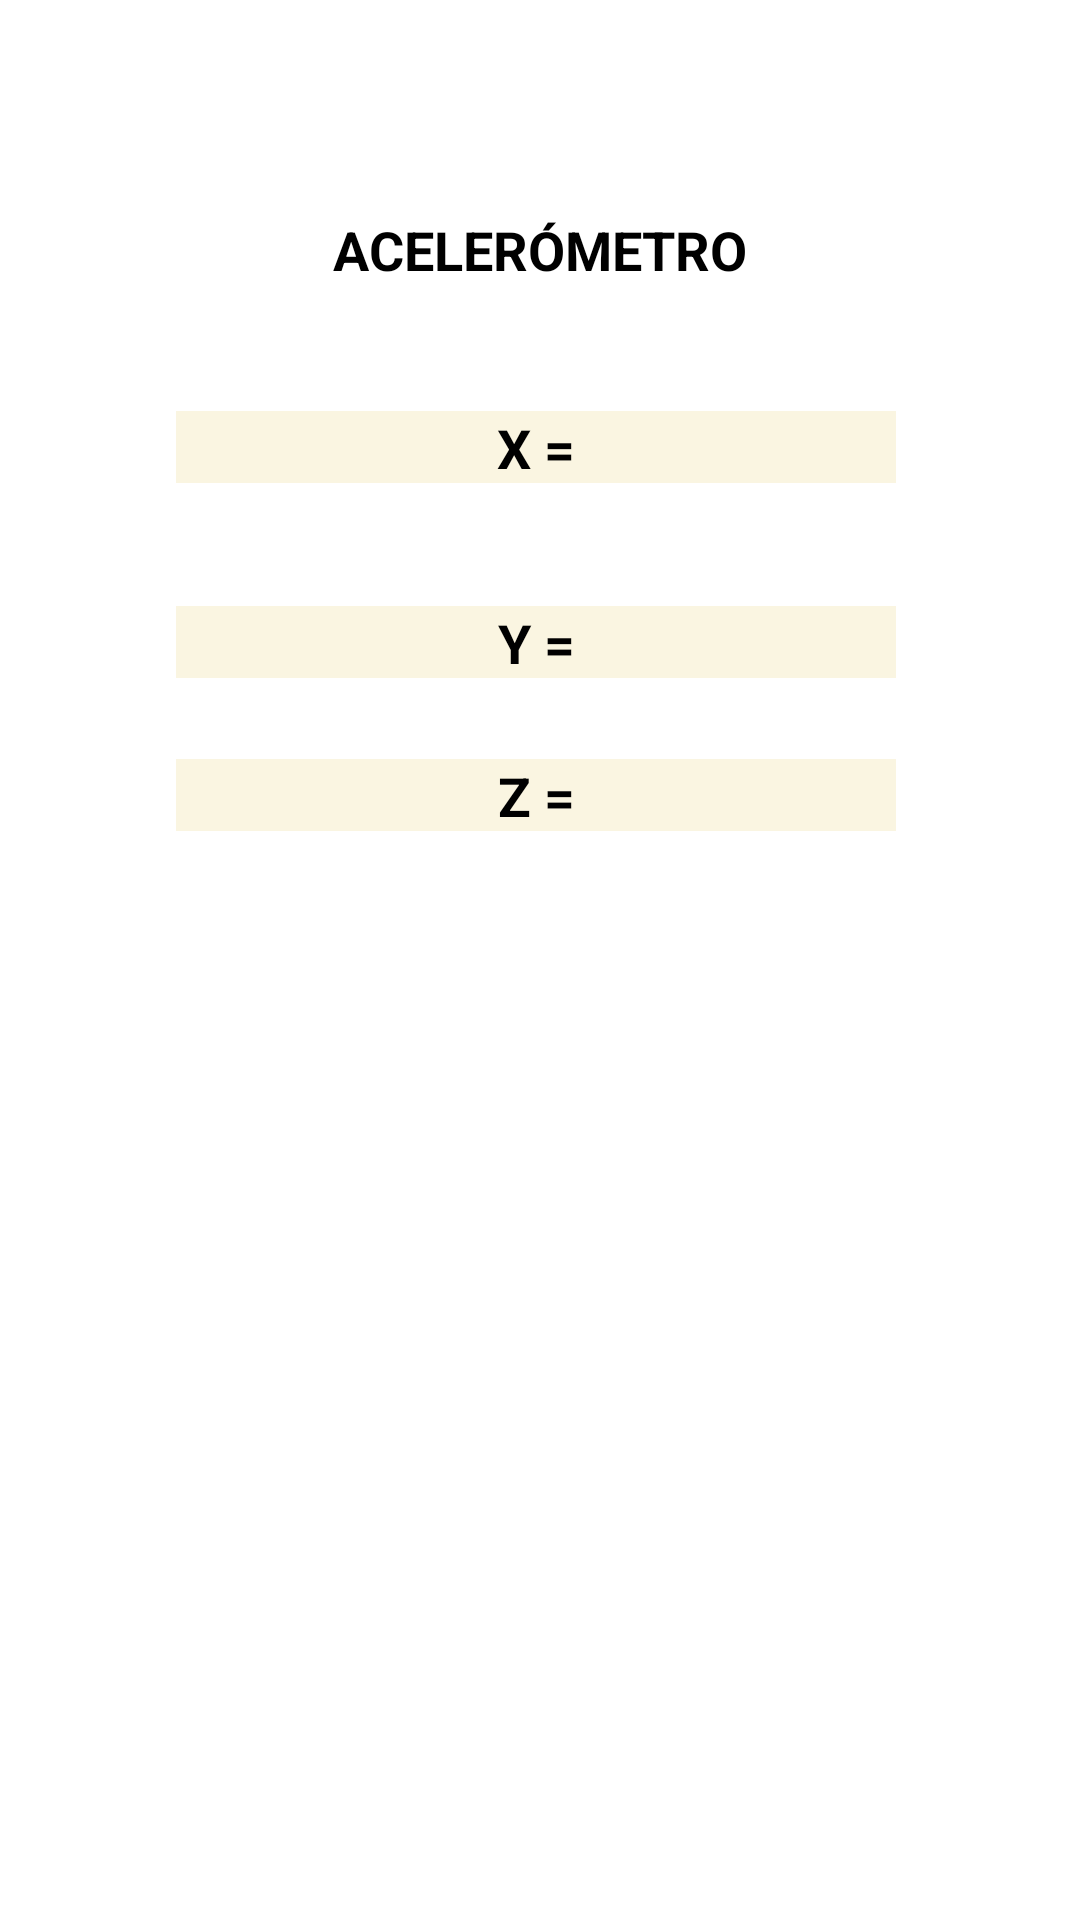

Here is an Android app screen rendered from its layout file. Give the layout XML and the strings, colors and styles it references.
<!-- AndroidManifest.xml: application theme Theme.Proyecto_Sensores -->
<!-- res/layout/activity_sensor__acelerometro.xml -->
<?xml version="1.0" encoding="utf-8"?>
<androidx.constraintlayout.widget.ConstraintLayout xmlns:android="http://schemas.android.com/apk/res/android"
    xmlns:app="http://schemas.android.com/apk/res-auto"
    xmlns:tools="http://schemas.android.com/tools"
    android:layout_width="match_parent"
    android:layout_height="match_parent"
    android:textAlignment="center"
    tools:context=".Sensor_Acelerometro">
    <TextView
        android:id="@+id/txtz"
        android:layout_width="240dp"
        android:layout_height="24dp"
        android:layout_marginStart="52dp"
        android:layout_marginTop="253dp"
        android:layout_marginBottom="40dp"
        android:background="#FAF5E1"
        android:text="Z ="
        android:textAlignment="center"
        android:textColor="#000000"
        android:textSize="18sp"
        android:textStyle="normal|bold"
        app:layout_constraintBottom_toTopOf="@+id/imgLeft"
        app:layout_constraintStart_toStartOf="@+id/imgFi"
        app:layout_constraintTop_toTopOf="parent" />

    <TextView
        android:id="@+id/txty"
        android:layout_width="240dp"
        android:layout_height="24dp"
        android:layout_marginBottom="30dp"
        android:background="#FAF5E1"
        android:text="Y ="
        android:textAlignment="center"
        android:textColor="#000000"
        android:textSize="18sp"
        android:textStyle="normal|bold"
        app:layout_constraintBottom_toTopOf="@+id/txtz"
        app:layout_constraintStart_toStartOf="@+id/txtz"
        app:layout_constraintTop_toBottomOf="@+id/txtx" />

    <TextView
        android:id="@+id/txtx"
        android:layout_width="240dp"
        android:layout_height="24dp"
        android:layout_marginBottom="41dp"
        android:background="#FAF5E1"
        android:text="X ="
        android:textAlignment="center"
        android:textColor="#000000"
        android:textSize="18sp"
        android:textStyle="normal|bold"
        app:layout_constraintBottom_toTopOf="@+id/txty"
        app:layout_constraintStart_toStartOf="@+id/txty"
        app:layout_constraintTop_toBottomOf="@+id/textView" />

    <ImageView
        android:id="@+id/imgFi"
        android:layout_width="347dp"
        android:layout_height="377dp"
        android:layout_marginBottom="37dp"
        android:visibility="invisible"
        app:layout_constraintBottom_toBottomOf="parent"
        app:layout_constraintEnd_toEndOf="@+id/imgRight"
        app:layout_constraintStart_toStartOf="@+id/imgRight"
        app:layout_constraintTop_toBottomOf="@+id/txtz"
        app:layout_constraintVertical_bias="1.0"
        app:srcCompat="@drawable/r_frontal" />

    <ImageView
        android:id="@+id/imgRight"
        android:layout_width="347dp"
        android:layout_height="377dp"
        android:visibility="invisible"
        app:layout_constraintBottom_toBottomOf="@+id/imgFi"
        app:layout_constraintEnd_toEndOf="@+id/imgLeft"
        app:layout_constraintHorizontal_bias="0.0"
        app:layout_constraintStart_toStartOf="@+id/imgLeft"
        app:layout_constraintTop_toTopOf="@+id/imgFi"
        app:layout_constraintVertical_bias="1.0"
        app:srcCompat="@drawable/r_hderecha" />

    <ImageView
        android:id="@+id/imgLeft"
        android:layout_width="347dp"
        android:layout_height="377dp"
        android:visibility="invisible"
        app:layout_constraintBottom_toTopOf="@+id/imgDown"
        app:layout_constraintEnd_toEndOf="@+id/imgUp"
        app:layout_constraintStart_toStartOf="@+id/imgUp"
        app:layout_constraintTop_toBottomOf="@+id/txtz"
        app:srcCompat="@drawable/r_hizq" />

    <ImageView
        android:id="@+id/imgUp"
        android:layout_width="347dp"
        android:layout_height="377dp"
        android:visibility="invisible"
        app:layout_constraintBottom_toBottomOf="@+id/imgFi"
        app:layout_constraintEnd_toEndOf="@+id/imgDown"
        app:layout_constraintHorizontal_bias="1.0"
        app:layout_constraintStart_toStartOf="@+id/imgDown"
        app:layout_constraintTop_toTopOf="@+id/imgFi"
        app:layout_constraintVertical_bias="0.0"
        app:srcCompat="@drawable/r_arriba" />

    <ImageView
        android:id="@+id/imgDown"
        android:layout_width="347dp"
        android:layout_height="377dp"
        android:visibility="invisible"
        app:layout_constraintBottom_toBottomOf="parent"
        app:layout_constraintEnd_toEndOf="parent"
        app:layout_constraintStart_toStartOf="parent"
        app:layout_constraintTop_toTopOf="parent"
        app:layout_constraintVertical_bias="0.895"
        app:srcCompat="@drawable/r_abajo" />

    <ImageView
        android:id="@+id/imgF"
        android:layout_width="347dp"
        android:layout_height="377dp"
        android:layout_marginStart="27dp"
        android:layout_marginEnd="27dp"
        android:visibility="invisible"
        app:layout_constraintBottom_toBottomOf="parent"
        app:layout_constraintEnd_toEndOf="parent"
        app:layout_constraintStart_toStartOf="parent"
        app:layout_constraintTop_toTopOf="parent"
        app:layout_constraintVertical_bias="0.895"
        app:srcCompat="@drawable/frontal" />

    <TextView
        android:id="@+id/textView"
        android:layout_width="217dp"
        android:layout_height="30dp"
        android:layout_marginTop="74dp"
        android:layout_marginBottom="36dp"
        android:background="#FFFFFF"
        android:text="ACELERÓMETRO"
        android:textAlignment="center"
        android:textColor="@color/black"
        android:textSize="18sp"
        android:textStyle="bold"
        app:layout_constraintBottom_toTopOf="@+id/txtx"
        app:layout_constraintEnd_toEndOf="parent"
        app:layout_constraintStart_toStartOf="parent"
        app:layout_constraintTop_toTopOf="parent" />
</androidx.constraintlayout.widget.ConstraintLayout>
<!-- resources referenced by this layout -->
<resources>
  <!-- drawable frontal: jpg bitmap (drawable-v24, 14795 bytes) -->
  <!-- drawable r_abajo: jpg bitmap (drawable-v24, 3473 bytes) -->
  <!-- drawable r_arriba: jpg bitmap (drawable-v24, 9124 bytes) -->
  <!-- drawable r_frontal: jpg bitmap (drawable-v24, 2832 bytes) -->
  <!-- drawable r_hderecha: jpg bitmap (drawable-v24, 5747 bytes) -->
  <!-- drawable r_hizq: jpg bitmap (drawable-v24, 6027 bytes) -->
  <style name="Theme.Proyecto_Sensores" parent="Theme.MaterialComponents.DayNight.DarkActionBar">
          
          <item name="colorPrimary">@color/purple_500</item>
          <item name="colorPrimaryVariant">@color/purple_700</item>
          <item name="colorOnPrimary">@color/white</item>
          
          <item name="colorSecondary">@color/teal_200</item>
          <item name="colorSecondaryVariant">@color/teal_700</item>
          <item name="colorOnSecondary">@color/black</item>
          
          <item name="android:statusBarColor" tools:targetApi="l">?attr/colorPrimaryVariant</item>
          
      </style>
  <!-- not gathered from this repository: default colours our renderer supplied (Android Studio template values) -->
  <color name="purple_500">#FF6200EE</color>
  <color name="purple_700">#FF3700B3</color>
  <color name="teal_200">#FF03DAC5</color>
  <color name="teal_700">#FF018786</color>
  <color name="black">#FF000000</color>
  <color name="white">#FFFFFFFF</color>
</resources>
